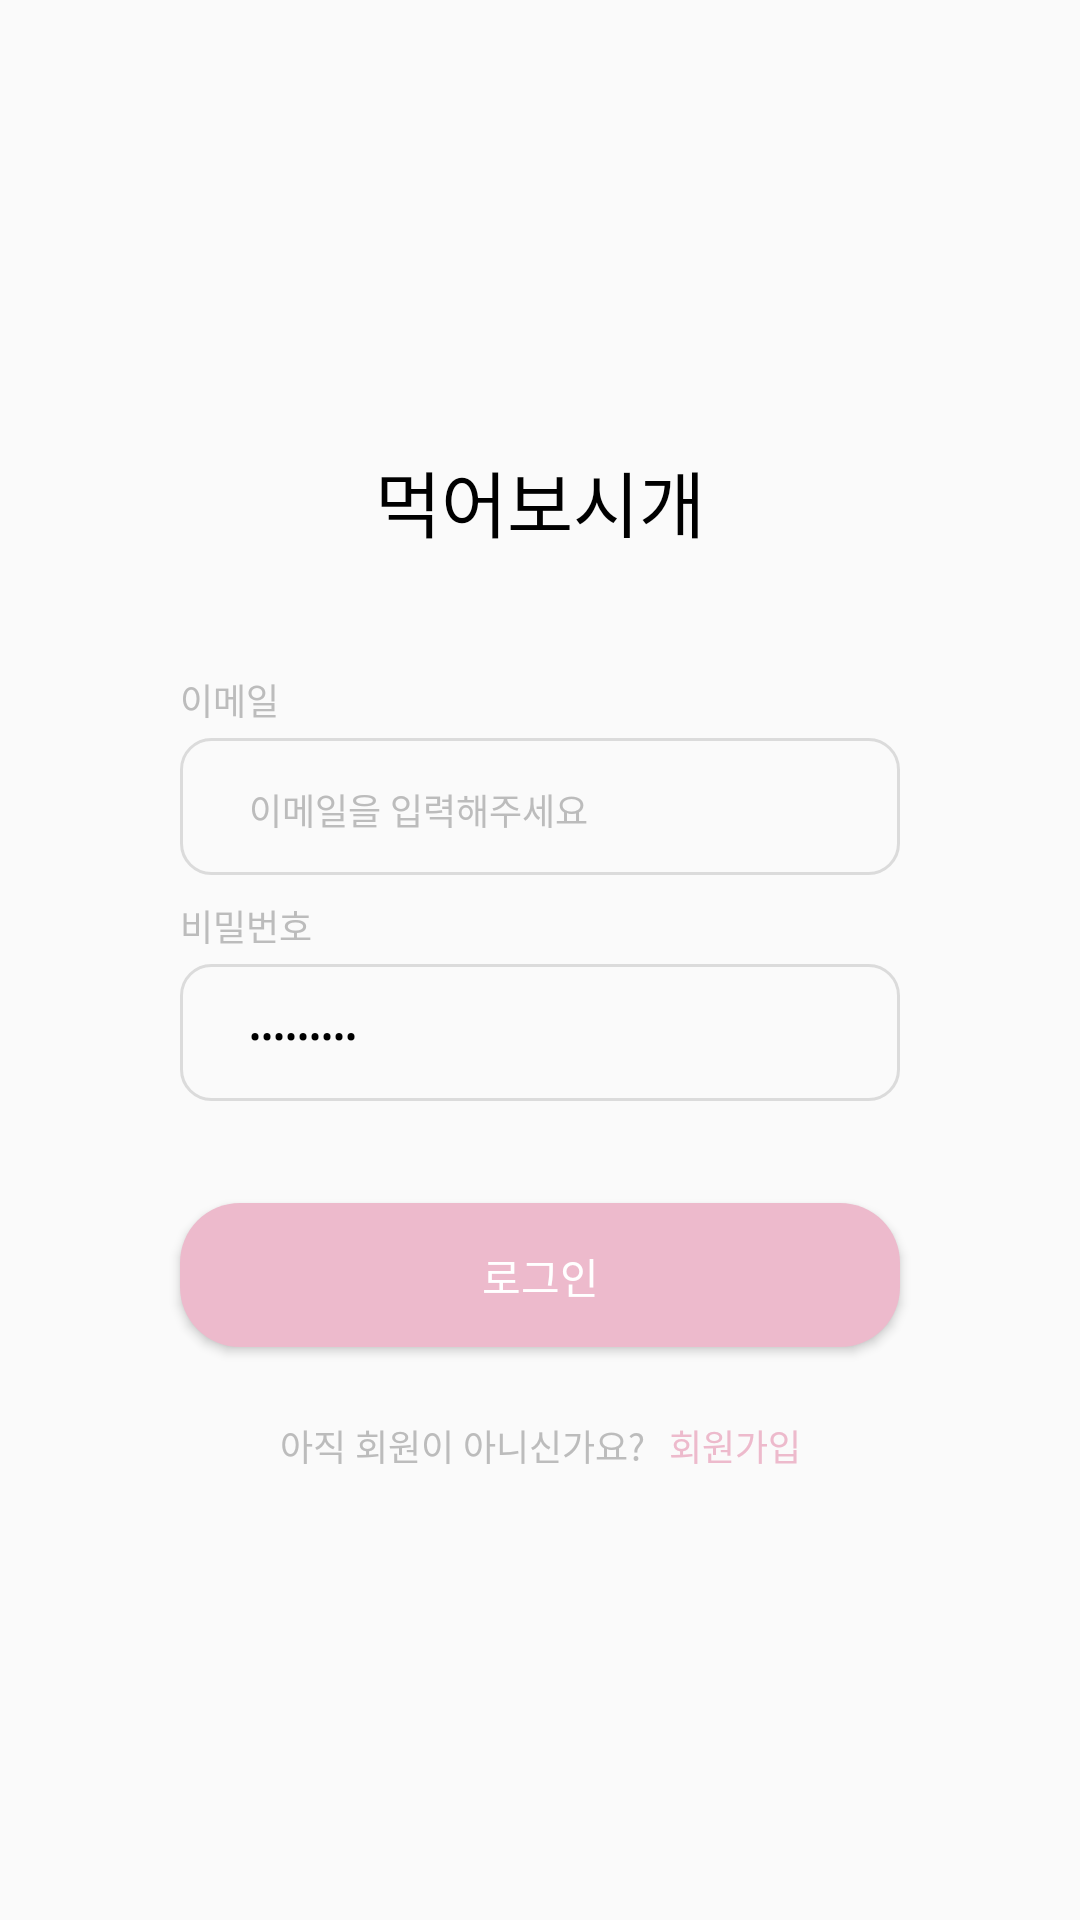

Reconstruct the res/layout file that produces this screen, plus the resources it refers to.
<!-- AndroidManifest.xml: application theme Theme.example -->
<!-- res/layout/fragment_login.xml -->
<?xml version="1.0" encoding="utf-8"?>
<layout xmlns:android="http://schemas.android.com/apk/res/android"
    xmlns:app="http://schemas.android.com/apk/res-auto">

    <data>

        <variable
            name="vm"
            type="com.stac.example.features.auth.login.viewmodel.LoginViewModel" />
    </data>

    <androidx.constraintlayout.widget.ConstraintLayout
        android:layout_width="match_parent"
        android:layout_height="match_parent"
        android:background="@color/background_gray">

        <androidx.constraintlayout.widget.ConstraintLayout
            android:layout_width="match_parent"
            android:layout_height="wrap_content"
            android:layout_marginHorizontal="36dp"
            android:background="@drawable/round_white"
            app:layout_constraintBottom_toBottomOf="parent"
            app:layout_constraintEnd_toEndOf="parent"
            app:layout_constraintStart_toStartOf="parent"
            app:layout_constraintTop_toTopOf="parent">

            <TextView
                android:id="@+id/eat_it_dog_title"
                android:layout_width="wrap_content"
                android:layout_height="wrap_content"
                android:layout_marginTop="48dp"
                android:text="먹어보시개"
                android:textColor="@color/black"
                android:textSize="24sp"
                app:layout_constraintEnd_toEndOf="parent"
                app:layout_constraintStart_toStartOf="parent"
                app:layout_constraintTop_toTopOf="parent" />

            <TextView
                android:id="@+id/email_text"
                android:layout_width="wrap_content"
                android:layout_height="wrap_content"
                android:layout_marginStart="24dp"
                android:layout_marginTop="40dp"
                android:text="이메일"
                android:textColor="@color/text_gray"
                android:textSize="12sp"
                app:layout_constraintStart_toStartOf="parent"
                app:layout_constraintTop_toBottomOf="@id/eat_it_dog_title" />

            <EditText
                android:singleLine="true"
                android:id="@+id/email_et"
                android:layout_width="match_parent"
                android:layout_height="wrap_content"
                android:layout_marginHorizontal="24dp"
                android:layout_marginTop="4dp"
                android:background="@drawable/border_gray"
                android:hint="이메일을 입력해주세요"
                android:paddingStart="23dp"
                android:paddingTop="15dp"
                android:paddingBottom="13dp"
                android:textColor="@color/black"
                android:textColorHint="@color/text_gray"
                android:textSize="12sp"
                app:layout_constraintTop_toBottomOf="@id/email_text" />

            <TextView
                android:id="@+id/pw_text"
                android:layout_width="wrap_content"
                android:layout_height="wrap_content"
                android:layout_marginStart="24dp"
                android:layout_marginTop="8dp"
                android:text="비밀번호"
                android:textColor="@color/text_gray"
                android:textSize="12sp"
                app:layout_constraintStart_toStartOf="parent"
                app:layout_constraintTop_toBottomOf="@id/email_et" />

            <EditText
                android:singleLine="true"
                android:id="@+id/pw_et"
                android:layout_width="match_parent"
                android:layout_height="wrap_content"
                android:layout_marginHorizontal="24dp"
                android:layout_marginTop="4dp"
                android:background="@drawable/border_gray"
                android:hint="비밀번호를 입력해주세요"
                android:inputType="textPassword"
                android:paddingStart="23dp"
                android:paddingTop="15dp"
                android:paddingBottom="13dp"
                android:text="@={vm.pw}"
                android:textColor="@color/black"
                android:textColorHint="@color/text_gray"
                android:textSize="12sp"
                app:layout_constraintTop_toBottomOf="@id/pw_text" />

            <ImageView
                android:id="@+id/pw_toggle_btn"
                android:layout_width="wrap_content"
                android:layout_height="0dp"
                android:layout_marginVertical="14dp"
                android:layout_marginEnd="24dp"
                android:adjustViewBounds="true"
                android:onClick="@{() ->vm.onClickPwToggle()}"
                android:src="@drawable/eye_off_icon"
                android:visibility="gone"
                app:layout_constraintBottom_toBottomOf="@id/pw_et"
                app:layout_constraintEnd_toEndOf="@id/pw_et"
                app:layout_constraintTop_toTopOf="@id/pw_et" />

            <androidx.appcompat.widget.AppCompatButton
                android:onClick="@{() ->vm.onClickLogin()}"
                android:id="@+id/login_btn"
                android:layout_width="match_parent"
                android:layout_height="wrap_content"
                android:layout_marginHorizontal="24dp"
                android:layout_marginTop="34dp"
                android:background="@drawable/round_pink"
                android:paddingTop="13dp"
                android:paddingBottom="12dp"
                android:text="로그인"
                android:textColor="@color/white"
                android:textSize="14sp"
                app:layout_constraintTop_toBottomOf="@id/pw_et" />

            <TextView
                android:id="@+id/join_proposal_text"
                android:layout_width="wrap_content"
                android:layout_height="wrap_content"
                android:layout_marginTop="24dp"
                android:layout_marginEnd="8dp"
                android:layout_marginBottom="48dp"
                android:text="아직 회원이 아니신가요?"
                android:textColor="@color/text_gray"
                android:textSize="12sp"
                app:layout_constraintBottom_toBottomOf="parent"
                app:layout_constraintEnd_toStartOf="@id/join_text"
                app:layout_constraintHorizontal_chainStyle="packed"
                app:layout_constraintStart_toStartOf="parent"
                app:layout_constraintTop_toBottomOf="@id/login_btn" />

            <TextView
                android:id="@+id/join_text"
                android:layout_width="wrap_content"
                android:layout_height="wrap_content"
                android:onClick="@{() ->vm.onClickJoin()}"
                android:text="회원가입"
                android:textColor="@color/pink"
                android:textSize="12sp"
                app:layout_constraintEnd_toEndOf="parent"
                app:layout_constraintStart_toEndOf="@id/join_proposal_text"
                app:layout_constraintTop_toTopOf="@id/join_proposal_text" />


        </androidx.constraintlayout.widget.ConstraintLayout>

    </androidx.constraintlayout.widget.ConstraintLayout>

</layout>
<!-- resources referenced by this layout -->
<resources>
  <color name="background_gray">#FAFAFA</color>
  <color name="black">#000000</color>
  <color name="pink">#EDBACC</color>
  <color name="text_gray">#BCBCBC</color>
  <color name="white">#FFFFFF</color>
  <!-- drawable border_gray (drawable) -->
  <?xml version="1.0" encoding="utf-8"?>
  <shape xmlns:android="http://schemas.android.com/apk/res/android">
      <corners android:radius="10dp" />
      <stroke android:width="1dp" android:color="@color/border_gray"/>
      <solid android:color="@null"/>
  </shape>
  <!-- drawable round_pink (drawable) -->
  <?xml version="1.0" encoding="utf-8"?>
  <shape xmlns:android="http://schemas.android.com/apk/res/android">
      <corners android:radius="20dp" />
      <solid android:color="@color/pink"/>
  </shape>
  <style name="Theme.example" parent="Theme.MaterialComponents.DayNight.NoActionBar">
  
          <item name="colorOnSecondary">@color/black</item>
          
          <item name="android:statusBarColor">@color/background_gray</item>
          
          <item name="android:windowLightStatusBar">true</item>
      </style>
  <color name="border_gray">#DBDBDB</color>
</resources>
